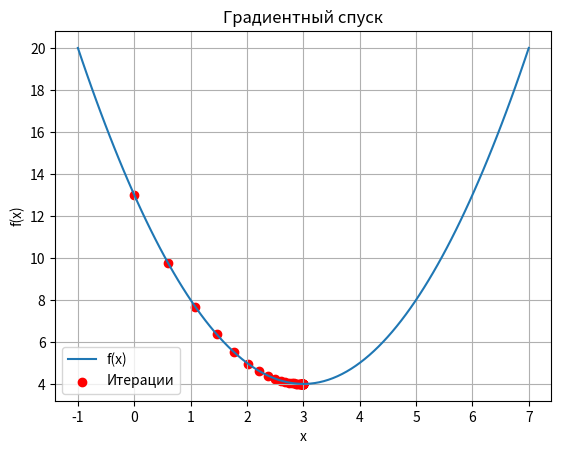

Source code (Python):
import numpy as np
import matplotlib.pyplot as plt


# Определяем функцию и её производную
def f(x):
    return (x - 3) ** 2 + 4


def df(x):
    return 2 * (x - 3)


# Метод градиентного спуска
def gradient_descent(starting_point, learning_rate, num_iterations):
    x = starting_point
    history = [x]

    for _ in range(num_iterations):
        x = x - learning_rate * df(x)
        history.append(x)

    return x, history


# Параметры метода
starting_point = 0.0  # Начальная точка
learning_rate = 0.1  # Скорость обучения
num_iterations = 50  # Количество итераций

# Запуск градиентного спуска
minimum, history = gradient_descent(starting_point, learning_rate, num_iterations)

# Вывод результатов
print(f"Найденный минимум: x = {minimum}, f(x) = {f(minimum)}")

# Визуализация
x_values = np.linspace(-1, 7, 100)
y_values = f(x_values)

plt.plot(x_values, y_values, label='f(x)')
plt.scatter(history, f(np.array(history)), color='red', label='Итерации')
plt.title('Градиентный спуск')
plt.xlabel('x')
plt.ylabel('f(x)')
plt.legend()
plt.grid()
plt.show()
